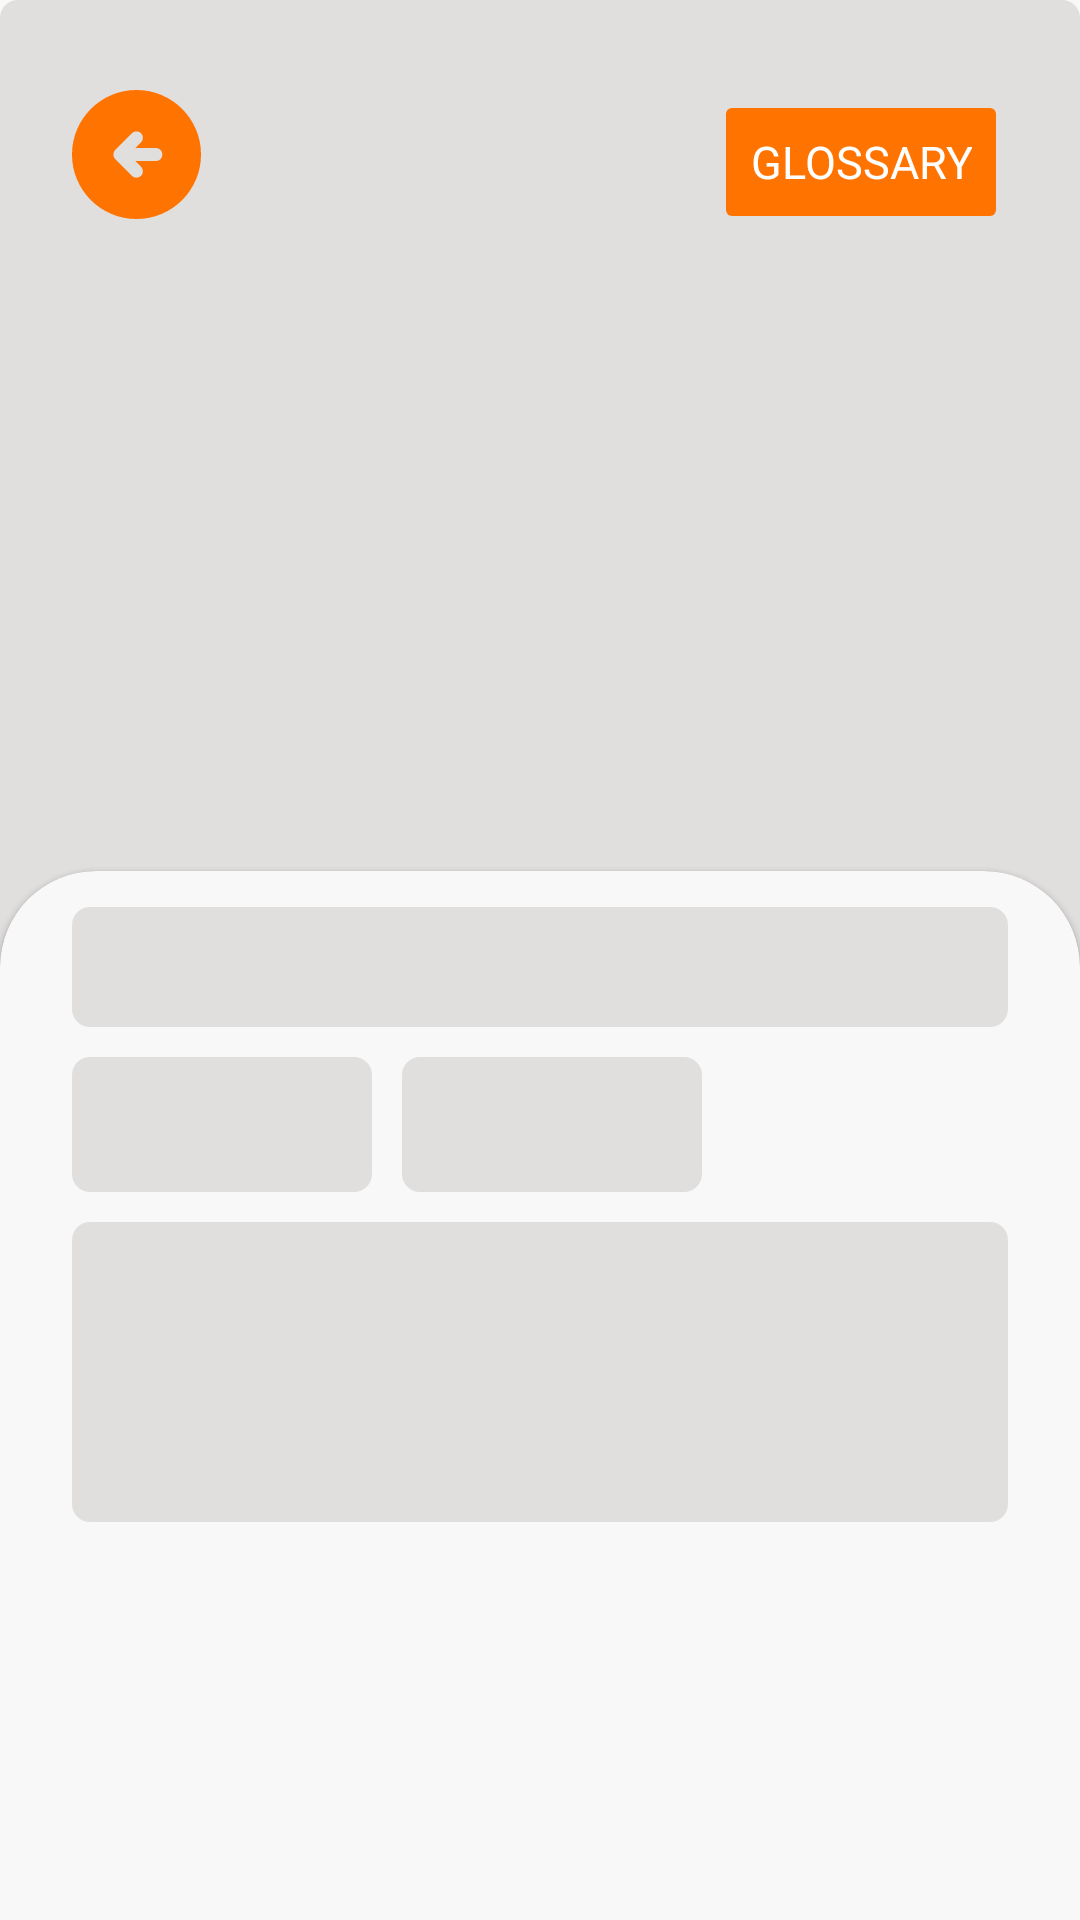

The Android layout XML behind this screen, and the referenced resources:
<!-- AndroidManifest.xml: application theme Theme.TalkTales -->
<!-- res/layout/activity_story_detail.xml -->
<?xml version="1.0" encoding="utf-8"?>
<androidx.constraintlayout.widget.ConstraintLayout xmlns:android="http://schemas.android.com/apk/res/android"
    xmlns:app="http://schemas.android.com/apk/res-auto"
    xmlns:tools="http://schemas.android.com/tools"
    android:id="@+id/main"
    android:layout_width="match_parent"
    android:layout_height="match_parent"
    android:background="@color/white_50"
    tools:context=".ui.storydetail.StoryDetailActivity">

    <ImageView
        android:id="@+id/storyBanner"
        android:contentDescription="@string/story_banner"
        android:layout_width="0dp"
        android:layout_height="0dp"
        app:layout_constraintDimensionRatio="1:1"
        android:scaleType="centerCrop"
        app:layout_constraintStart_toStartOf="parent"
        app:layout_constraintEnd_toEndOf="parent"
        app:layout_constraintTop_toTopOf="parent"
        tools:src="@drawable/banner_bawang" />
    <View
        android:id="@+id/storyBannerSkeleton"
        android:layout_width="0dp"
        android:layout_height="0dp"
        app:layout_constraintDimensionRatio="1:1"
        app:layout_constraintStart_toStartOf="parent"
        app:layout_constraintEnd_toEndOf="parent"
        app:layout_constraintTop_toTopOf="parent"
        android:background="@drawable/bg_skeleton"
        />

    <com.google.android.material.card.MaterialCardView
        style="@style/CardViewTopRadius"
        android:layout_width="match_parent"
        android:layout_height="0dp"
        android:layout_marginTop="-70dp"
        app:layout_constraintBottom_toBottomOf="parent"
        app:layout_constraintTop_toBottomOf="@id/storyBanner">

        <androidx.constraintlayout.widget.ConstraintLayout
            android:layout_width="match_parent"
            android:layout_height="match_parent"
            android:layout_marginHorizontal="24dp"
            android:layout_marginTop="12dp"
            >
            <TextView
                android:id="@+id/title"
                android:layout_width="match_parent"
                android:layout_height="wrap_content"
                android:fontFamily="@font/poppins_medium"
                android:textColor="@color/black"
                android:textAllCaps="true"
                android:textSize="24sp"
                app:layout_constraintEnd_toEndOf="parent"
                app:layout_constraintStart_toStartOf="parent"
                app:layout_constraintTop_toTopOf="parent" />

            <View
                android:id="@+id/titleSkeleton"
                android:layout_width="match_parent"
                android:layout_height="40dp"
                android:background="@drawable/bg_skeleton"
                app:layout_constraintEnd_toEndOf="parent"
                app:layout_constraintStart_toStartOf="parent"
                app:layout_constraintTop_toTopOf="parent" />


            <com.google.android.material.chip.Chip
                android:id="@+id/country"
                style="@style/Widget.App.Chip"
                android:layout_width="wrap_content"
                android:layout_height="wrap_content"
                android:text="@string/indonesia"
                android:layout_marginTop="-8dp"
                android:clickable="false"
                android:visibility="gone"
                app:layout_constraintStart_toStartOf="parent"
                app:layout_constraintTop_toBottomOf="@+id/title" />

            <com.google.android.material.chip.Chip
                android:id="@+id/province"
                style="@style/Widget.App.Chip"
                android:layout_width="wrap_content"
                android:layout_height="wrap_content"
                android:layout_marginStart="10dp"
                android:text="@string/province"
                android:visibility="gone"
                android:clickable="false"
                app:layout_constraintStart_toEndOf="@+id/country"
                app:layout_constraintTop_toTopOf="@id/country" />

            <View
                android:id="@+id/countrySkeleton"
                android:layout_width="100dp"
                android:layout_height="45dp"
                android:text="@string/indonesia"
                android:layout_marginTop="10dp"
                android:background="@drawable/bg_skeleton"
                app:layout_constraintStart_toStartOf="parent"
                app:layout_constraintTop_toBottomOf="@+id/titleSkeleton" />

            <View
                android:id="@+id/provinceSkeleton"
                android:layout_width="100dp"
                android:layout_height="45dp"
                android:layout_marginStart="10dp"
                android:background="@drawable/bg_skeleton"
                app:layout_constraintStart_toEndOf="@+id/countrySkeleton"
                app:layout_constraintTop_toTopOf="@id/countrySkeleton" />

            <FrameLayout
                android:id="@+id/content"
                android:layout_width="match_parent"
                android:layout_height="0dp"
                android:visibility="gone"
                app:layout_constraintEnd_toEndOf="parent"
                app:layout_constraintStart_toStartOf="parent"
                app:layout_constraintTop_toBottomOf="@+id/country"
                app:layout_constraintBottom_toBottomOf="parent"

                />

            <View
                android:id="@+id/contentSkeleton"
                android:layout_width="match_parent"
                android:layout_height="100dp"
                android:layout_marginTop="10dp"
                android:background="@drawable/bg_skeleton"
                app:layout_constraintEnd_toEndOf="parent"
                app:layout_constraintStart_toStartOf="parent"
                app:layout_constraintTop_toBottomOf="@+id/countrySkeleton"
                />


        </androidx.constraintlayout.widget.ConstraintLayout>

    </com.google.android.material.card.MaterialCardView>


    <View
        android:id="@+id/btnBack"
        android:layout_width="43dp"
        android:layout_height="43dp"
        android:layout_marginStart="24dp"
        android:layout_marginTop="30dp"
        android:background="@drawable/ic_back"
        app:layout_constraintStart_toStartOf="parent"
        app:layout_constraintTop_toTopOf="parent" />

    <Button
        android:id="@+id/pageTitle"
        android:layout_width="wrap_content"
        android:layout_height="wrap_content"
        android:layout_marginTop="30dp"
        android:layout_marginEnd="24dp"
        android:backgroundTint="@color/orange"
        android:enabled="false"
        android:fontFamily="@font/poppins_semibold"
        android:text="@string/glossary"
        android:textAllCaps="true"
        android:textColor="@color/white"
        android:textSize="15sp"
        app:layout_constraintEnd_toEndOf="parent"
        app:layout_constraintTop_toTopOf="parent" />

    <include
        android:id="@+id/errorLayout"
        android:layout_width="wrap_content"
        android:layout_height="wrap_content"
        layout="@layout/error_layout"
        app:layout_constraintTop_toTopOf="parent"
        app:layout_constraintBottom_toBottomOf="parent"
        app:layout_constraintStart_toStartOf="parent"
        app:layout_constraintEnd_toEndOf="parent"
        app:layout_constraintVertical_bias="0.40"
        />


</androidx.constraintlayout.widget.ConstraintLayout>
<!-- res/layout/error_layout.xml (included above) -->
<?xml version="1.0" encoding="utf-8"?>
<LinearLayout xmlns:android="http://schemas.android.com/apk/res/android"
    android:layout_width="match_parent"
    android:layout_height="wrap_content"
    android:layout_gravity="center"
    android:gravity="center"
    android:visibility="gone"
    android:translationZ="999dp"
    android:orientation="vertical">

    <ImageView
        android:id="@+id/imgError"
        android:layout_width="wrap_content"
        android:layout_height="wrap_content"
        android:src="@drawable/img_error"
        />

    <TextView
        android:id="@+id/tvError"
        android:layout_width="match_parent"
        android:layout_height="wrap_content"
        android:textColor="@color/black"
        android:fontFamily="@font/poppins_regular"
        android:text="@string/error_message"
        android:gravity="center"
        android:paddingHorizontal="24dp"
        android:paddingVertical="16dp"
        />

    <Button
        android:id="@+id/btnRetry"
        android:layout_width="wrap_content"
        android:layout_height="wrap_content"
        android:text="@string/retry"
        android:backgroundTint="@color/orange"
        android:fontFamily="@font/poppins_semibold"
        android:textAllCaps="true"
        android:textColor="@color/white"
        android:textSize="15sp" />

</LinearLayout>
<!-- resources referenced by this layout -->
<resources>
  <color name="black">#FF000000</color>
  <color name="orange">#FF7300</color>
  <color name="white">#FFFFFFFF</color>
  <color name="white_50">#F8F8F8</color>
  <!-- drawable bg_skeleton (drawable) -->
  <?xml version="1.0" encoding="utf-8"?>
  <shape xmlns:android="http://schemas.android.com/apk/res/android"
      android:shape="rectangle"
      >
      <solid android:color="@color/gray_50"/>
      <corners android:radius="6dp"/>
  </shape>
  <string name="error_message">Error Message</string>
  <string name="glossary">Glossary</string>
  <string name="indonesia">Indonesia</string>
  <string name="province">Province</string>
  <string name="retry">Retry</string>
  <string name="story_banner">Story Banner</string>
  <style name="CardViewTopRadius" parent="Widget.Material3.CardView.Elevated">
          <item name="shapeAppearanceOverlay">@style/ShapeAppearanceOverlay.MaterialCardView.Cut
          </item>
          <item name="cardPreventCornerOverlap">false</item>
          <item name="cardBackgroundColor">@color/white_50</item>
      </style>
  <style name="Widget.App.Chip" parent="Widget.Material3.Chip.Suggestion">
          <item name="chipBackgroundColor">@color/orange_50</item>
          <item name="chipStrokeWidth">0dp</item>
          <item name="android:fontFamily">@font/poppins_medium</item>
          <item name="android:textAppearance">@style/ChipTextAppearance</item>
          <item name="android:textColor">@color/black</item>
          <item name="shapeAppearanceOverlay">@style/ShapeAppearance.App.SmallComponent</item>
      </style>
  <style name="Theme.TalkTales" parent="Base.Theme.TalkTales" />
  <color name="gray_50">#E1DEDE</color>
  <style name="ShapeAppearanceOverlay.MaterialCardView.Cut" parent="">
          <item name="cornerFamily">rounded</item>
          <item name="cornerSizeTopRight">32dp</item>
          <item name="cornerSizeTopLeft">32dp</item>
          <item name="cornerSizeBottomRight">0dp</item>
          <item name="cornerSizeBottomLeft">0dp</item>
      </style>
  <color name="orange_50">#EAB88F</color>
  <style name="ChipTextAppearance">
          <item name="android:textColor">@color/black</item>
          <item name="android:textSize">12sp</item>
          <item name="android:fontFamily">@font/poppins_medium</item>
      </style>
  <style name="ShapeAppearance.App.SmallComponent" parent="ShapeAppearance.Material3.SmallComponent">
          <item name="cornerFamily">rounded</item>
          <item name="cornerSize">999dp</item>
      </style>
  <style name="Base.Theme.TalkTales" parent="Theme.Material3.Light.NoActionBar">
  
      </style>
</resources>
